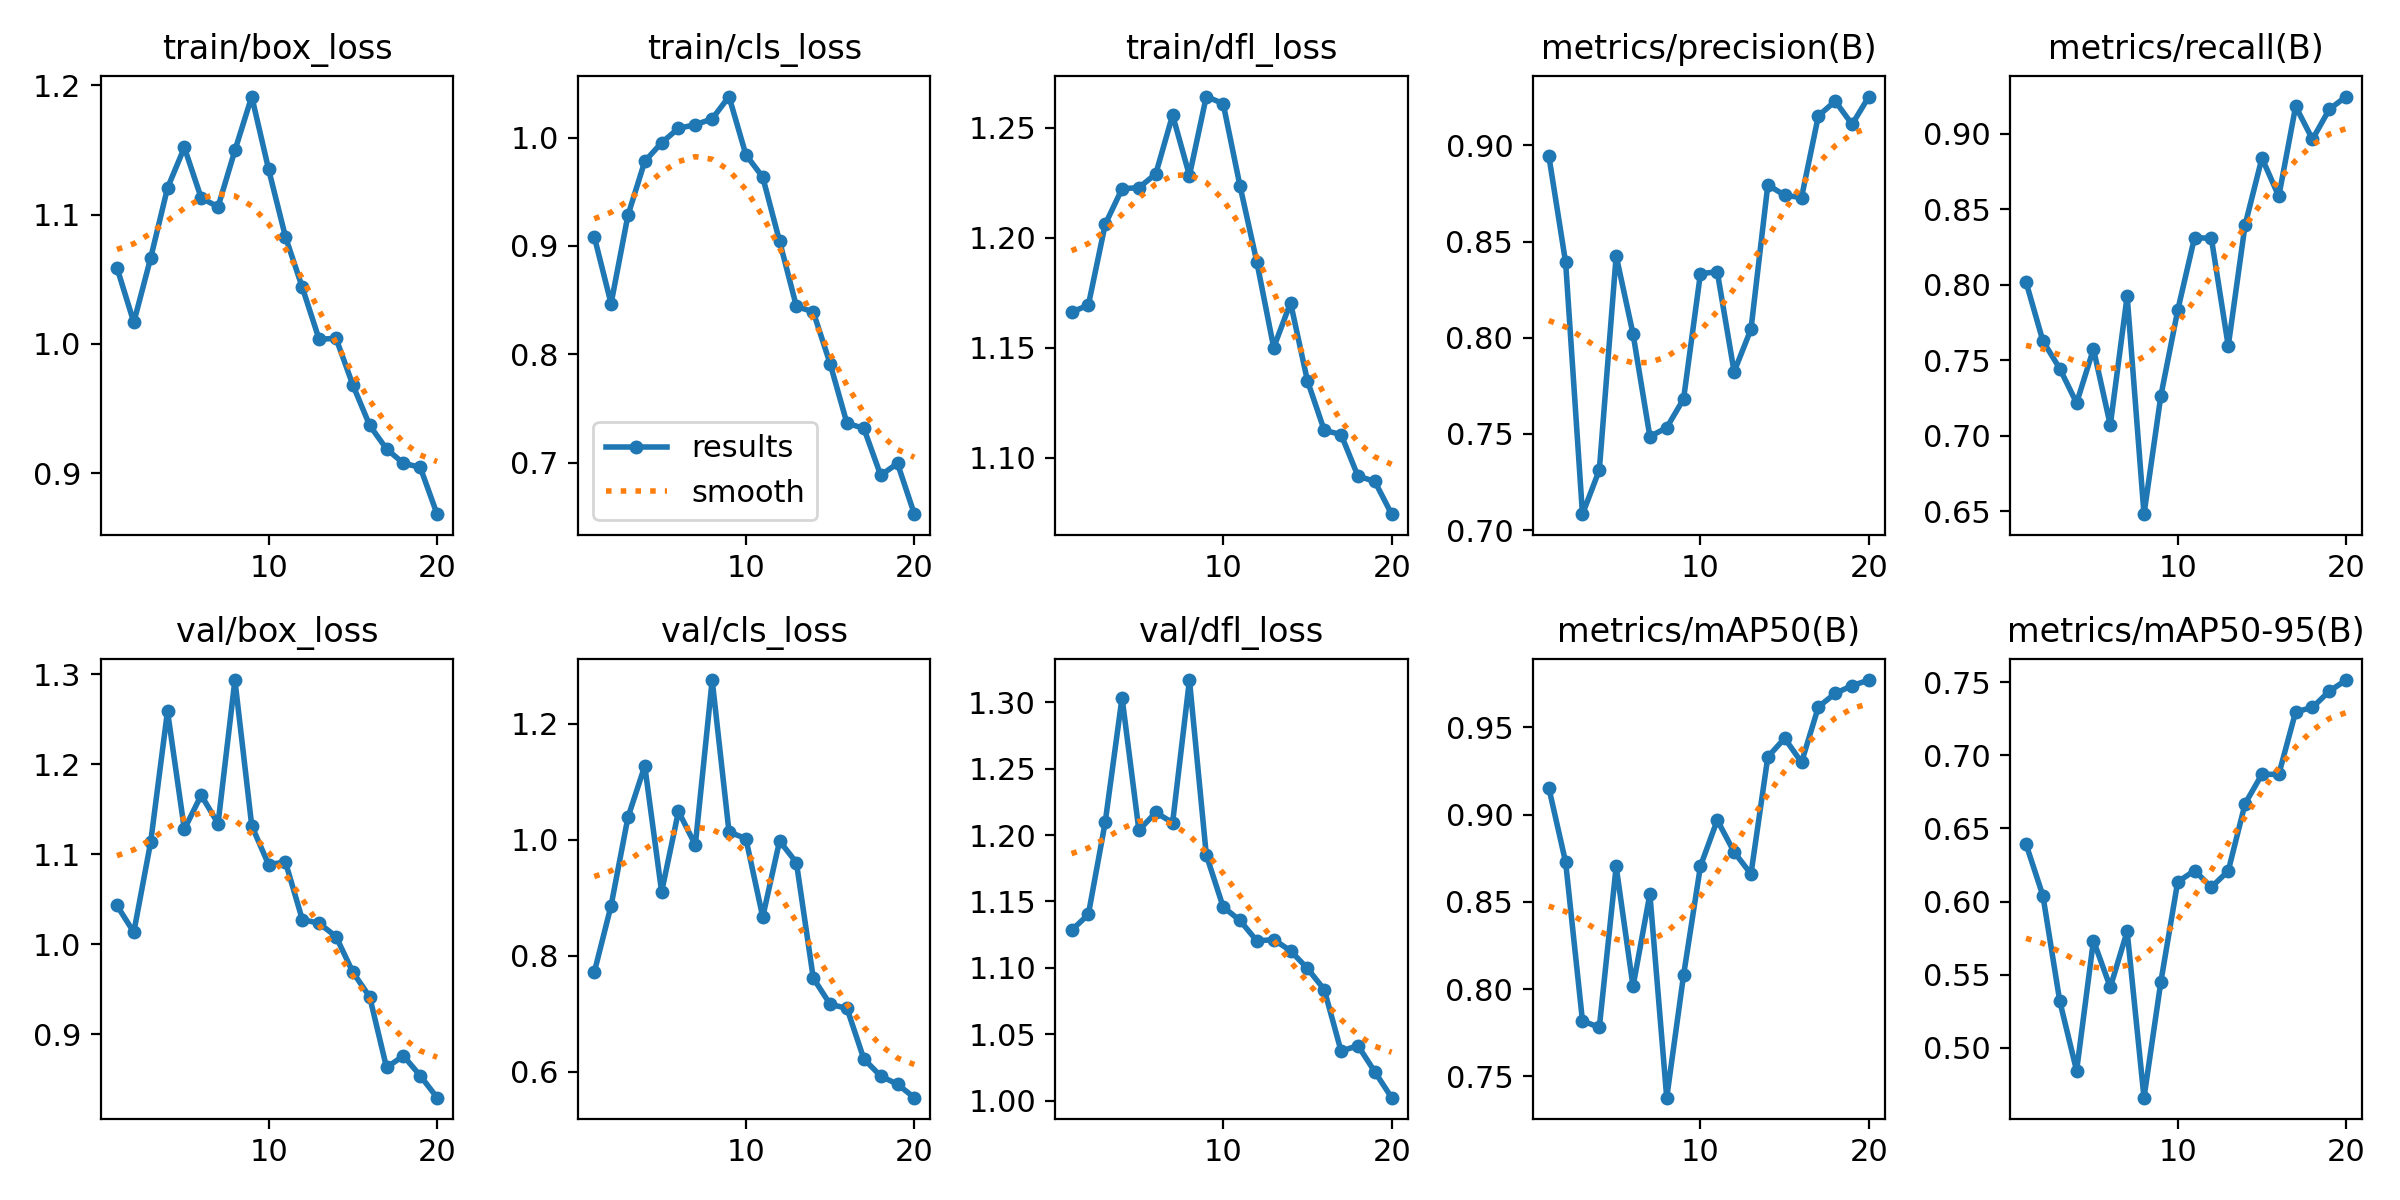

Values plotted in this chart, from the file beside it:
epoch, train/box_loss, train/cls_loss, train/dfl_loss, metrics/precision(B), metrics/recall(B), metrics/mAP50(B), metrics/mAP50-95(B), val/box_loss, val/cls_loss, val/dfl_loss, lr/pg0, lr/pg1, lr/pg2
1, 1.059, 0.9087, 1.166, 0.8947, 0.8018, 0.9155, 0.6392, 1.043, 0.7708, 1.128, 0.00034, 0.00034, 0.00034
2, 1.017, 0.8467, 1.169, 0.8391, 0.7628, 0.8727, 0.604, 1.014, 0.886, 1.14, 0.0006653, 0.0006653, 0.0006653
3, 1.066, 0.9282, 1.206, 0.7083, 0.7446, 0.7817, 0.532, 1.113, 1.038, 1.21, 0.0009551, 0.0009551, 0.0009551
4, 1.121, 0.9781, 1.222, 0.7313, 0.7217, 0.7781, 0.4843, 1.259, 1.127, 1.304, 0.001209, 0.001209, 0.001209
5, 1.152, 0.9952, 1.223, 0.8426, 0.7575, 0.8703, 0.5734, 1.128, 0.9097, 1.204, 0.001428, 0.001428, 0.001428
6, 1.113, 1.009, 1.229, 0.802, 0.7071, 0.8015, 0.5414, 1.166, 1.049, 1.217, 0.001505, 0.001505, 0.001505
7, 1.106, 1.012, 1.256, 0.7486, 0.7924, 0.8545, 0.5796, 1.134, 0.9906, 1.209, 0.001406, 0.001406, 0.001406
8, 1.15, 1.017, 1.228, 0.7533, 0.6482, 0.7378, 0.4659, 1.294, 1.275, 1.317, 0.001307, 0.001307, 0.001307
9, 1.191, 1.038, 1.264, 0.7682, 0.7264, 0.808, 0.5451, 1.132, 1.013, 1.185, 0.001208, 0.001208, 0.001208
10, 1.135, 0.9842, 1.261, 0.8333, 0.783, 0.8704, 0.6134, 1.089, 1.002, 1.146, 0.001109, 0.001109, 0.001109
11, 1.083, 0.9636, 1.224, 0.8343, 0.8312, 0.8969, 0.6211, 1.091, 0.8665, 1.136, 0.00101, 0.00101, 0.00101
12, 1.044, 0.9044, 1.189, 0.7823, 0.8306, 0.8786, 0.6098, 1.028, 0.9976, 1.12, 0.000911, 0.000911, 0.000911
13, 1.004, 0.8441, 1.15, 0.8045, 0.7594, 0.866, 0.6209, 1.023, 0.9601, 1.121, 0.000812, 0.000812, 0.000812
14, 1.004, 0.8391, 1.17, 0.8794, 0.8396, 0.9331, 0.6669, 1.009, 0.7612, 1.113, 0.000713, 0.000713, 0.000713
15, 0.9682, 0.7913, 1.135, 0.874, 0.8838, 0.9438, 0.687, 0.9691, 0.7159, 1.1, 0.000614, 0.000614, 0.000614
16, 0.9369, 0.7362, 1.112, 0.8729, 0.8585, 0.93, 0.6869, 0.9417, 0.709, 1.084, 0.000515, 0.000515, 0.000515
17, 0.9187, 0.7317, 1.111, 0.9153, 0.918, 0.9618, 0.7297, 0.8632, 0.6217, 1.037, 0.000416, 0.000416, 0.000416
18, 0.9076, 0.6883, 1.092, 0.923, 0.8962, 0.9695, 0.7327, 0.8761, 0.5923, 1.042, 0.000317, 0.000317, 0.000317
19, 0.9045, 0.6992, 1.089, 0.9109, 0.9161, 0.9739, 0.7438, 0.8541, 0.578, 1.022, 0.000218, 0.000218, 0.000218
20, 0.8683, 0.6523, 1.074, 0.9254, 0.9245, 0.9772, 0.7514, 0.8297, 0.5549, 1.002, 0.000119, 0.000119, 0.000119
